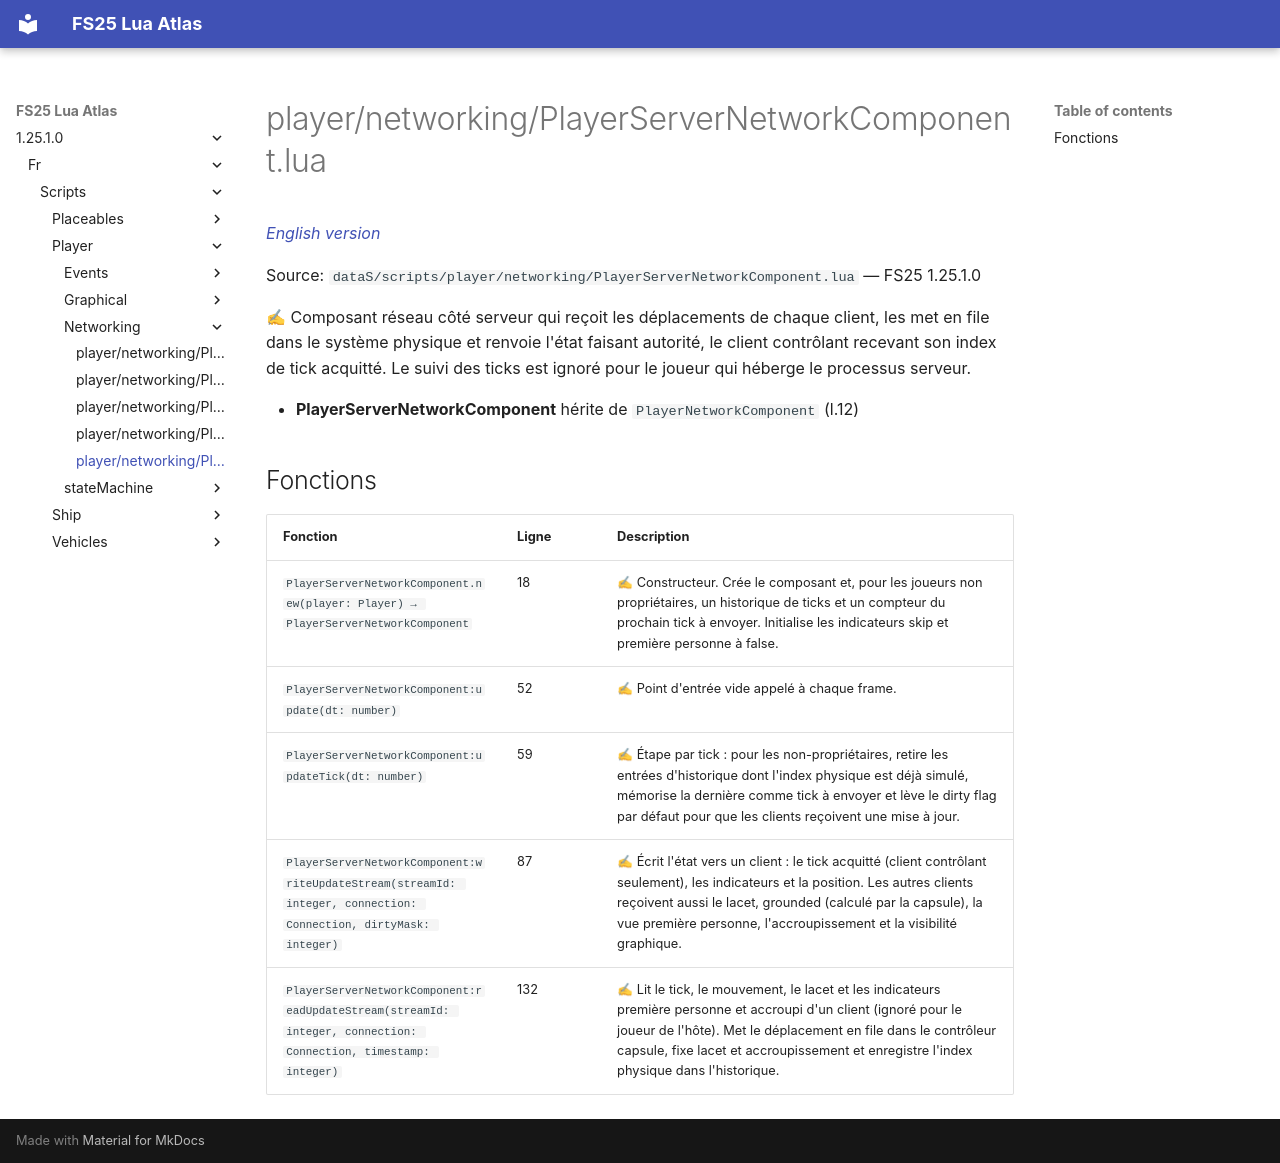

repository: Tim0219800/fs25-lua-atlas · page: 1.25.1.0/fr/scripts/player/networking/PlayerServerNetworkComponent.html · generator: mkdocs

# player/networking/PlayerServerNetworkComponent.lua

*[English version](../../../../scripts/player/networking/PlayerServerNetworkComponent.md)*

Source: `dataS/scripts/player/networking/PlayerServerNetworkComponent.lua` — FS25 1.25.1.0

✍ Composant réseau côté serveur qui reçoit les déplacements de chaque client, les met en file dans le système physique et renvoie l'état faisant autorité, le client contrôlant recevant son index de tick acquitté. Le suivi des ticks est ignoré pour le joueur qui héberge le processus serveur.

- **PlayerServerNetworkComponent** hérite de `PlayerNetworkComponent` (l.12)

## Fonctions

| Fonction | Ligne | Description |
|---|---|---|
| `PlayerServerNetworkComponent.new(player: Player) → PlayerServerNetworkComponent` | 18 | ✍ Constructeur. Crée le composant et, pour les joueurs non propriétaires, un historique de ticks et un compteur du prochain tick à envoyer. Initialise les indicateurs skip et première personne à false. |
| `PlayerServerNetworkComponent:update(dt: number)` | 52 | ✍ Point d'entrée vide appelé à chaque frame. |
| `PlayerServerNetworkComponent:updateTick(dt: number)` | 59 | ✍ Étape par tick : pour les non-propriétaires, retire les entrées d'historique dont l'index physique est déjà simulé, mémorise la dernière comme tick à envoyer et lève le dirty flag par défaut pour que les clients reçoivent une mise à jour. |
| `PlayerServerNetworkComponent:writeUpdateStream(streamId: integer, connection: Connection, dirtyMask: integer)` | 87 | ✍ Écrit l'état vers un client : le tick acquitté (client contrôlant seulement), les indicateurs et la position. Les autres clients reçoivent aussi le lacet, grounded (calculé par la capsule), la vue première personne, l'accroupissement et la visibilité graphique. |
| `PlayerServerNetworkComponent:readUpdateStream(streamId: integer, connection: Connection, timestamp: integer)` | 132 | ✍ Lit le tick, le mouvement, le lacet et les indicateurs première personne et accroupi d'un client (ignoré pour le joueur de l'hôte). Met le déplacement en file dans le contrôleur capsule, fixe lacet et accroupissement et enregistre l'index physique dans l'historique. |
